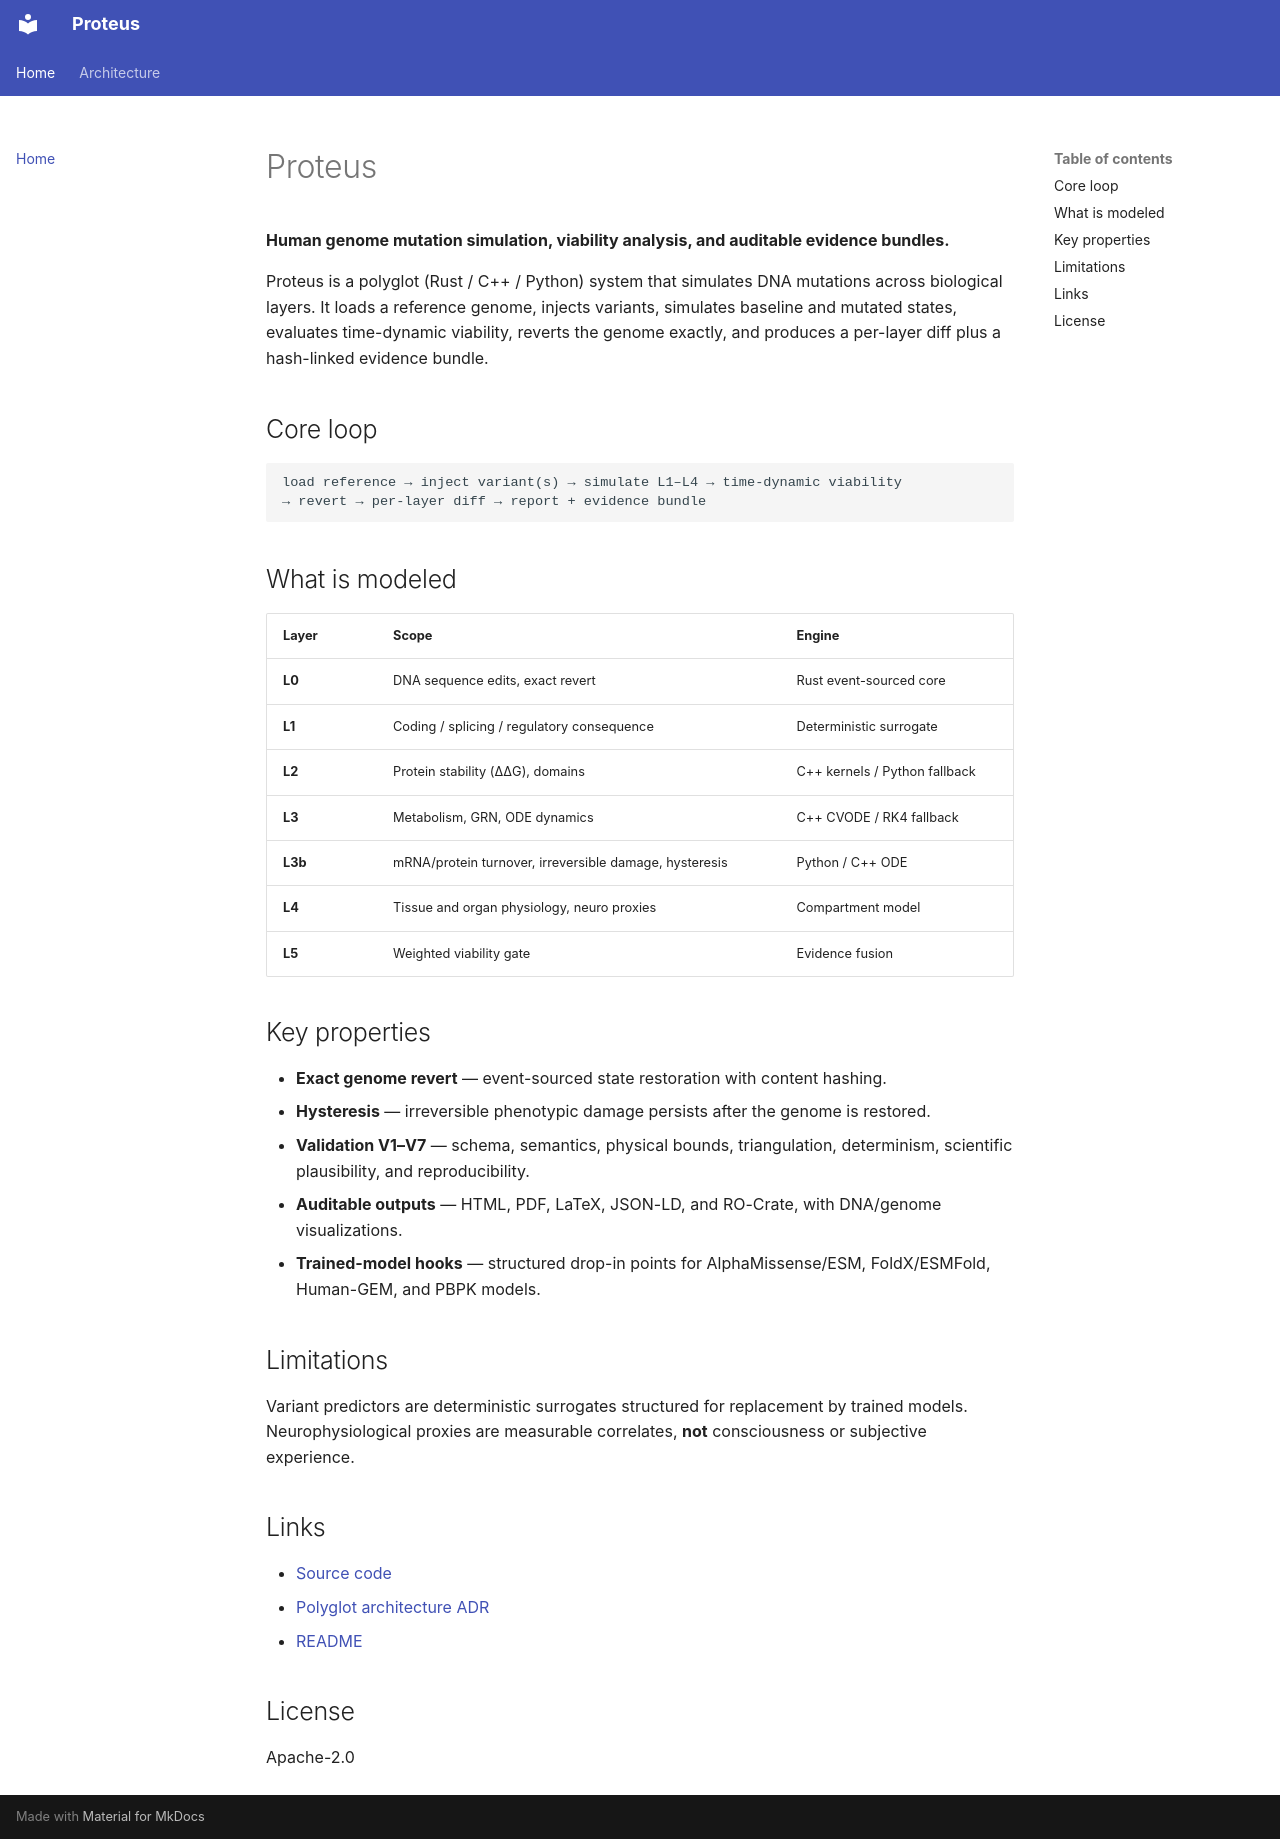

repository: esskslifetech/proteus · page: index.html · generator: mkdocs

# Proteus

**Human genome mutation simulation, viability analysis, and auditable evidence bundles.**

Proteus is a polyglot (Rust / C++ / Python) system that simulates DNA mutations
across biological layers. It loads a reference genome, injects variants,
simulates baseline and mutated states, evaluates time-dynamic viability, reverts
the genome exactly, and produces a per-layer diff plus a hash-linked evidence
bundle.

## Core loop

```text
load reference → inject variant(s) → simulate L1–L4 → time-dynamic viability
→ revert → per-layer diff → report + evidence bundle
```

## What is modeled

| Layer | Scope | Engine |
|-------|-------|--------|
| **L0** | DNA sequence edits, exact revert | Rust event-sourced core |
| **L1** | Coding / splicing / regulatory consequence | Deterministic surrogate |
| **L2** | Protein stability (ΔΔG), domains | C++ kernels / Python fallback |
| **L3** | Metabolism, GRN, ODE dynamics | C++ CVODE / RK4 fallback |
| **L3b** | mRNA/protein turnover, irreversible damage, hysteresis | Python / C++ ODE |
| **L4** | Tissue and organ physiology, neuro proxies | Compartment model |
| **L5** | Weighted viability gate | Evidence fusion |

## Key properties

- **Exact genome revert** — event-sourced state restoration with content hashing.
- **Hysteresis** — irreversible phenotypic damage persists after the genome is restored.
- **Validation V1–V7** — schema, semantics, physical bounds, triangulation, determinism, scientific plausibility, and reproducibility.
- **Auditable outputs** — HTML, PDF, LaTeX, JSON-LD, and RO-Crate, with DNA/genome visualizations.
- **Trained-model hooks** — structured drop-in points for AlphaMissense/ESM, FoldX/ESMFold, Human-GEM, and PBPK models.

## Limitations

Variant predictors are deterministic surrogates structured for replacement by
trained models. Neurophysiological proxies are measurable correlates, **not**
consciousness or subjective experience.

## Links

- [Source code](https://github.com/esskslifetech/proteus)
- [Polyglot architecture ADR](adr/001-polyglot-architecture.md)
- [README](https://github.com/esskslifetech/proteus#readme)

## License

Apache-2.0
